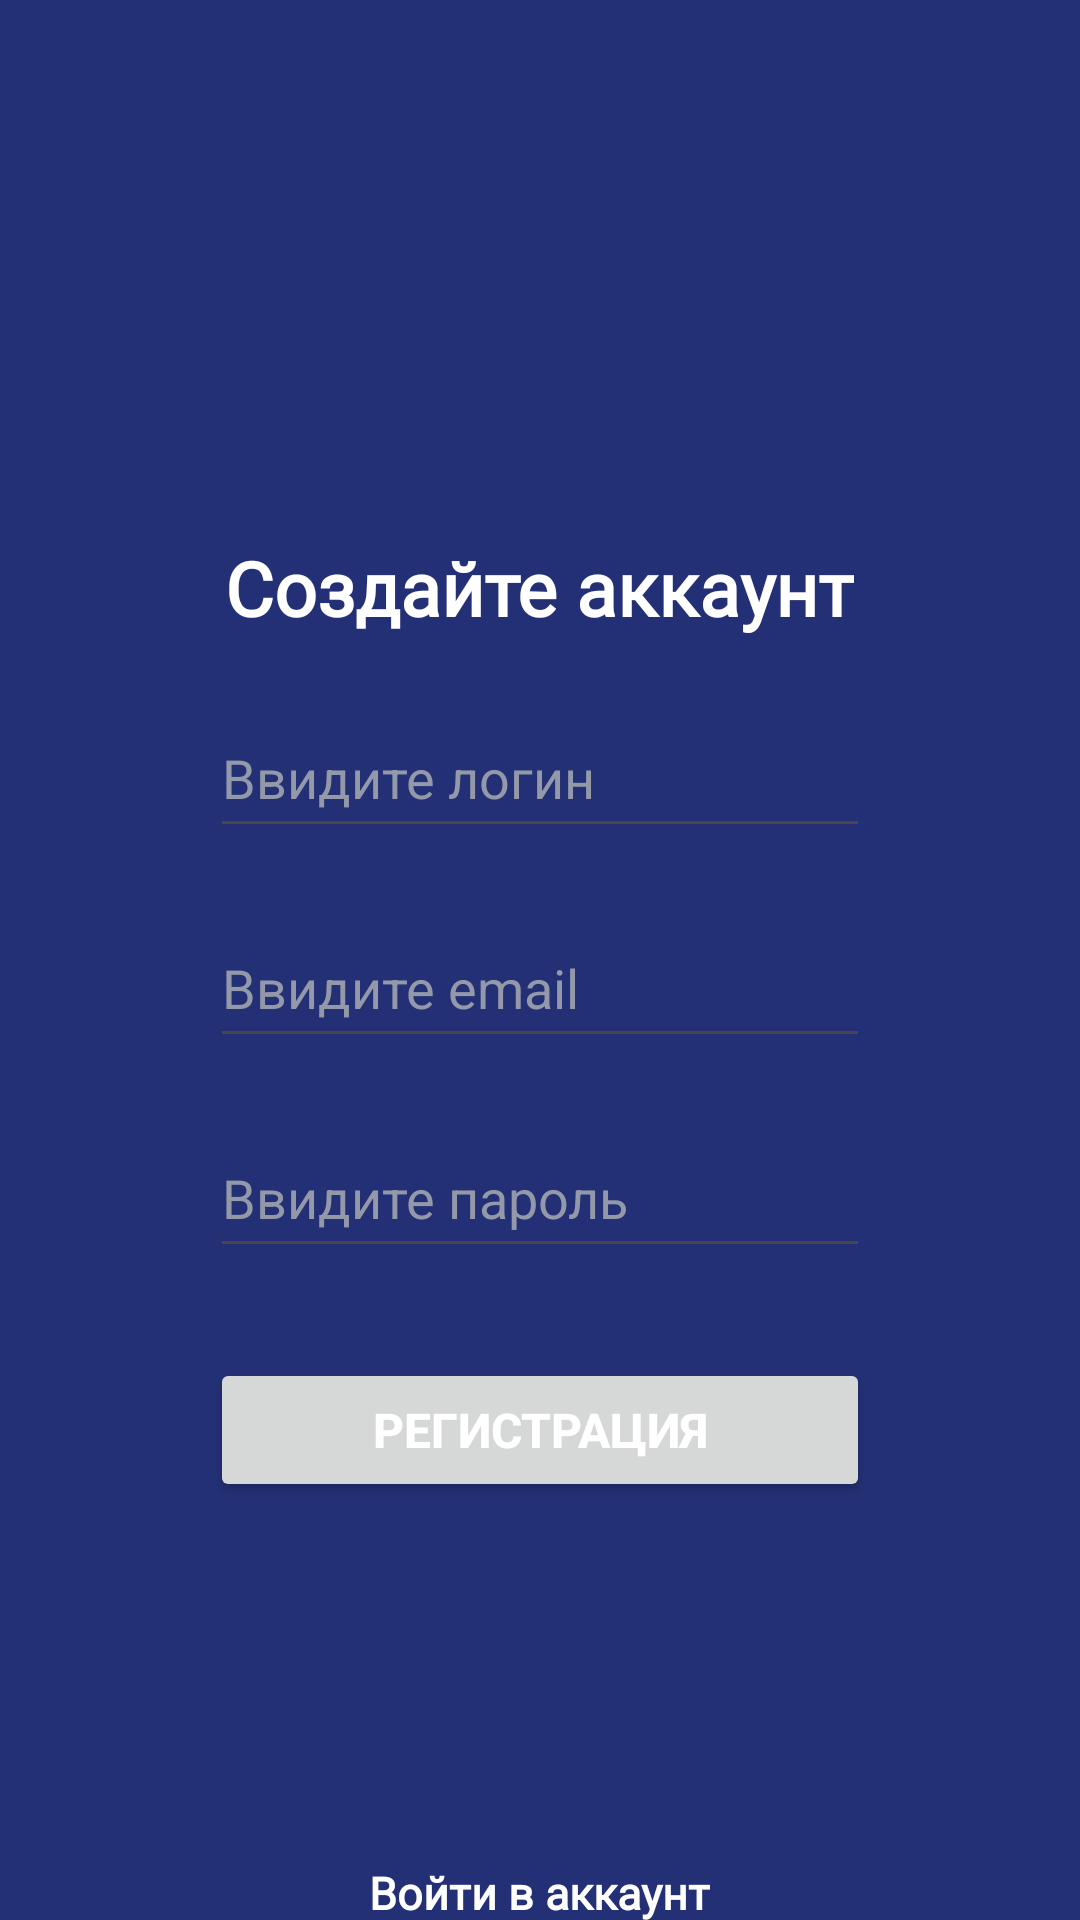

Produce the Android XML layout that renders to this screen, including the resource entries it uses.
<!-- AndroidManifest.xml: application theme Theme.ItProger -->
<!-- res/layout/activity_main.xml -->
<?xml version="1.0" encoding="utf-8"?>
<LinearLayout xmlns:android="http://schemas.android.com/apk/res/android"
    xmlns:app="http://schemas.android.com/apk/res-auto"
    xmlns:tools="http://schemas.android.com/tools"
    android:layout_width="match_parent"
    android:layout_height="match_parent"
    tools:context=".MainActivity"
    android:orientation="vertical"
    android:background="@color/ssd"
    >

    <TextView
        android:layout_width="wrap_content"
        android:layout_height="wrap_content"
        android:fontFamily="@font/inter_bold"
        android:text="Cоздайте аккаунт"
        android:textColor="@color/white"
        android:layout_gravity="center"
        android:layout_marginTop="179dp"
        android:textSize="25sp"
        android:textStyle="bold"/>

    <EditText
        android:id="@+id/user_login"
        android:layout_width="220dp"
        android:layout_height="50dp"
        android:ems="10"
        android:inputType="text"
        android:hint="Ввидите логин"
        android:layout_marginTop="20dp"
        android:layout_gravity="center"
        android:textColor="@color/white"
        android:textColorHint="@color/ssd2"/>

    <EditText
        android:id="@+id/user_email"
        android:layout_width="220dp"
        android:layout_height="50dp"
        android:ems="10"
        android:inputType="textEmailAddress"
        android:hint="Ввидите email"
        android:layout_marginTop="20dp"
        android:layout_gravity="center"
        android:textColor="@color/white"
        android:textColorHint="@color/ssd2"/>

    <EditText
        android:id="@+id/user_pass"
        android:layout_width="220dp"
        android:layout_height="50dp"
        android:ems="10"
        android:inputType="textPassword"
        android:hint="Ввидите пароль"
        android:layout_marginTop="20dp"
        android:layout_gravity="center"
        android:textColor="@color/white"
        android:textColorHint="@color/ssd2"/>

    <Button
        android:id="@+id/button_red"
        android:layout_width="220dp"
        android:layout_height="wrap_content"
        android:text="Регистрация"
        android:textStyle="bold"
        android:textColor="@color/white"
        android:layout_gravity="center"
        android:layout_marginTop="30dp"
        android:textSize="16sp"/>

    <TextView
        android:id="@+id/link"
        android:layout_width="wrap_content"
        android:layout_height="wrap_content"
        android:layout_gravity="center"
        android:layout_marginTop="120dp"
        android:fontFamily="@font/inter"
        android:text="Войти в аккаунт"
        android:textColor="@color/white"
        android:textSize="15sp"
        android:textStyle="bold" />

</LinearLayout>
<!-- resources referenced by this layout -->
<resources>
  <color name="ssd">#233075</color>
  <color name="ssd2">#9499AA</color>
  <color name="white">#FFFFFFFF</color>
  <style name="Theme.ItProger" parent="Base.Theme.ItProger" />
  <style name="Base.Theme.ItProger" parent="Theme.Material3.DayNight.NoActionBar">
          
          
      </style>
</resources>
